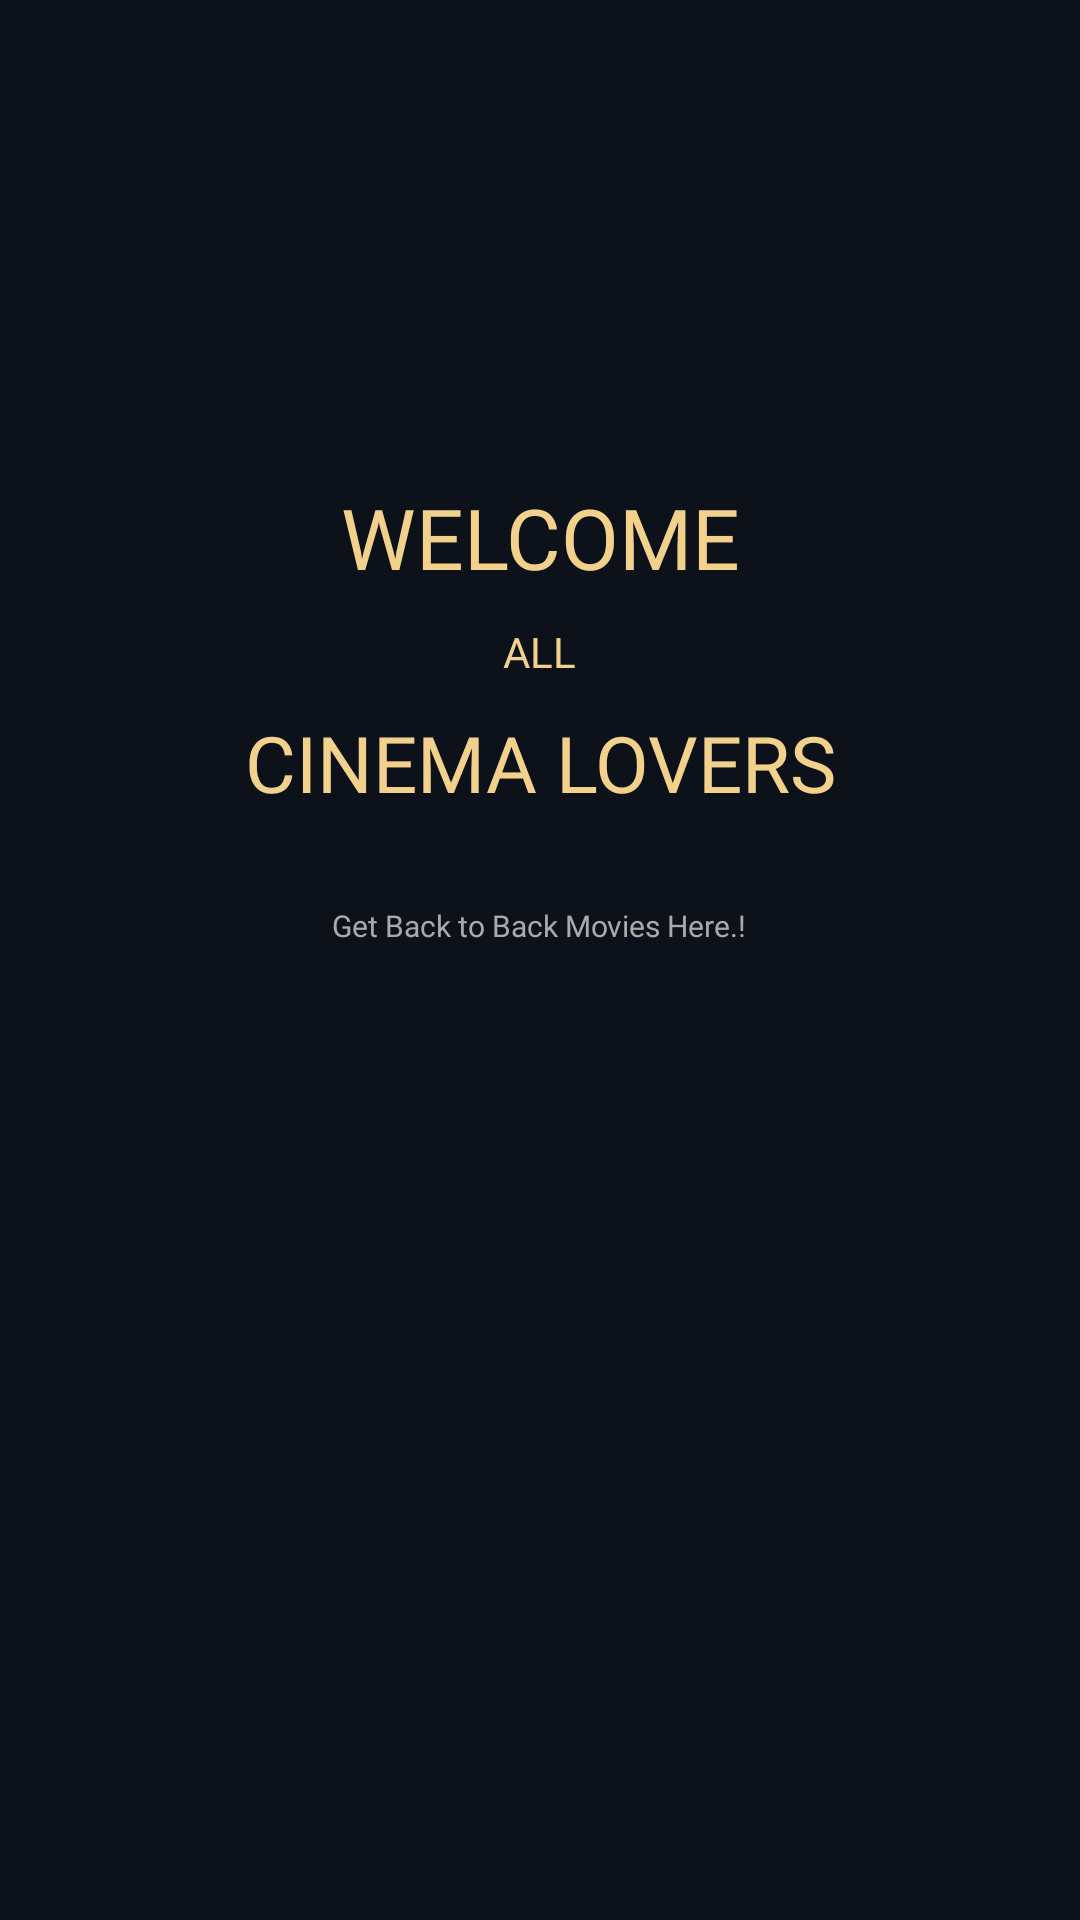

Layout XML and referenced resources for this Android screen:
<!-- AndroidManifest.xml: application theme AppTheme -->
<!-- res/layout/header.xml -->
<?xml version="1.0" encoding="utf-8"?>
<LinearLayout
    xmlns:android="http://schemas.android.com/apk/res/android"
    xmlns:app="http://schemas.android.com/apk/res-auto"
    xmlns:tools="http://schemas.android.com/tools"
    android:layout_width="match_parent"
    android:layout_height="match_parent"
    android:background="@color/bg"
    android:orientation="vertical"
    android:layout_gravity="top" >

    <ImageView
        android:layout_width="200dp"
        android:layout_height="200dp"
        android:layout_gravity="center"
        android:src="@drawable/movie_paradise_nameee"/>
    <TextView
        android:layout_width="wrap_content"
        android:layout_height="wrap_content"
        android:text="WELCOME"
        android:gravity="center"
        android:textColor="@color/coloryellow"
        android:fontFamily="@font/lemon"
        android:textSize="28dp"
        android:layout_gravity="center"
        android:layout_marginTop="-40dp"
        />
    <TextView
        android:layout_width="wrap_content"
        android:layout_height="wrap_content"
        android:text="ALL"
        android:gravity="center"
        android:textColor="@color/coloryellow"
        android:fontFamily="@font/lemon"
        android:textSize="14dp"
        android:layout_gravity="center"
        android:layout_marginTop="10dp"
        />
    <TextView
        android:layout_width="wrap_content"
        android:layout_height="wrap_content"
        android:text="CINEMA LOVERS"
        android:gravity="center"
        android:textColor="@color/coloryellow"
        android:fontFamily="@font/lemon"
        android:textSize="26dp"
        android:layout_gravity="center"
        android:layout_marginTop="10dp"
        />

    <TextView
        android:layout_width="wrap_content"
        android:layout_height="wrap_content"
        android:text="Get Back to Back Movies Here.!"
        android:textColor="@android:color/darker_gray"
        android:fontFamily="@font/lemon"
        android:gravity="center"
        android:textSize="10dp"
        android:layout_gravity="center"
        android:layout_marginTop="30dp"
    />
</LinearLayout>
<!-- resources referenced by this layout -->
<resources>
  <color name="bg">#0d111a</color>
  <color name="coloryellow">#f2d18c</color>
  <style name="AppTheme" parent="Theme.AppCompat.Light.NoActionBar">
          
          <item name="colorPrimary">#0d1119</item>
          <item name="colorPrimaryDark">#0d1119</item>
          <item name="colorAccent">#0d1119</item>
      </style>
</resources>
